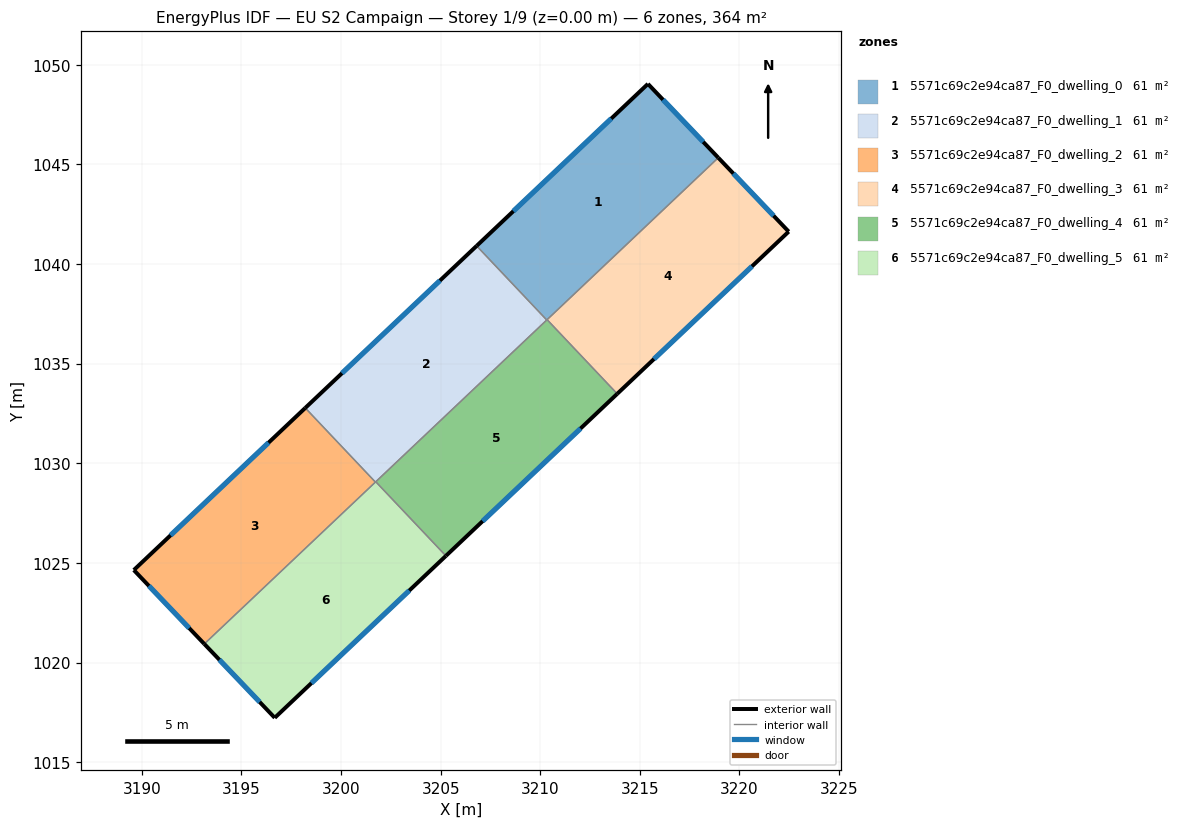
=== STOREY PLAN SPEC (per zone: floor XY polygon, exterior-wall plan segments, windows/doors) ===
zone 1: 5571c69c2e94ca87_F0_dwelling_0  (60.6 m²)
  floor: (3215.41, 1049.04) (3218.94, 1045.34) (3210.33, 1037.19) (3206.81, 1040.91)
  exterior wall: (3218.94, 1045.34) – (3215.41, 1049.04)  [5.1 m]
    window: (3218.18, 1046.13) – (3216.16, 1048.25)  [5.0 m²]
  exterior wall: (3215.41, 1049.04) – (3206.81, 1040.91)  [11.8 m]
    window: (3213.56, 1047.30) – (3208.65, 1042.65)  [11.6 m²]
  interior walls: 3
zone 2: 5571c69c2e94ca87_F0_dwelling_1  (60.6 m²)
  floor: (3206.81, 1040.91) (3210.33, 1037.19) (3201.73, 1029.06) (3198.21, 1032.78)
  exterior wall: (3206.81, 1040.91) – (3198.21, 1032.78)  [11.8 m]
    window: (3204.96, 1039.17) – (3200.05, 1034.52)  [11.6 m²]
  interior walls: 4
zone 3: 5571c69c2e94ca87_F0_dwelling_2  (60.6 m²)
  floor: (3198.21, 1032.78) (3201.73, 1029.06) (3193.14, 1020.93) (3189.60, 1024.64)
  exterior wall: (3189.60, 1024.64) – (3193.14, 1020.93)  [5.1 m]
    window: (3190.36, 1023.85) – (3192.38, 1021.73)  [5.0 m²]
  exterior wall: (3198.21, 1032.78) – (3189.60, 1024.64)  [11.8 m]
    window: (3196.36, 1031.04) – (3191.44, 1026.38)  [11.6 m²]
  interior walls: 2
zone 4: 5571c69c2e94ca87_F0_dwelling_3  (60.6 m²)
  floor: (3218.94, 1045.34) (3222.47, 1041.63) (3213.86, 1033.49) (3210.34, 1037.21)
  exterior wall: (3222.47, 1041.63) – (3218.94, 1045.34)  [5.1 m]
    window: (3221.71, 1042.42) – (3219.69, 1044.54)  [5.0 m²]
  exterior wall: (3213.86, 1033.49) – (3222.47, 1041.63)  [11.8 m]
    window: (3215.71, 1035.23) – (3220.63, 1039.89)  [11.6 m²]
  interior walls: 2
zone 5: 5571c69c2e94ca87_F0_dwelling_4  (60.6 m²)
  floor: (3210.34, 1037.21) (3213.86, 1033.49) (3205.27, 1025.35) (3201.74, 1029.07)
  exterior wall: (3205.27, 1025.35) – (3213.86, 1033.49)  [11.8 m]
    window: (3207.11, 1027.10) – (3212.02, 1031.75)  [11.6 m²]
  interior walls: 4
zone 6: 5571c69c2e94ca87_F0_dwelling_5  (60.6 m²)
  floor: (3201.74, 1029.07) (3205.27, 1025.35) (3196.67, 1017.22) (3193.14, 1020.93)
  exterior wall: (3196.67, 1017.22) – (3205.27, 1025.35)  [11.8 m]
    window: (3198.51, 1018.97) – (3203.42, 1023.61)  [11.6 m²]
  exterior wall: (3193.14, 1020.93) – (3196.67, 1017.22)  [5.1 m]
    window: (3193.89, 1020.14) – (3195.92, 1018.02)  [5.0 m²]
  interior walls: 3

=== DERIVED (storey summary) ===
Building: EU S2 Campaign
Storey: 1 of 9  (floor level z = 0.00 m)
Storey gross floor area: 363.9 m²
Zones on this storey: 6
  - 5571c69c2e94ca87_F0_dwelling_0: floor 60.6 m²; exterior wall 17.0 m (50.9 m²); 2 window(s) 16.6 m²; WWR 32.7%
  - 5571c69c2e94ca87_F0_dwelling_1: floor 60.6 m²; exterior wall 11.8 m (35.5 m²); 1 window(s) 11.6 m²; WWR 32.7%
  - 5571c69c2e94ca87_F0_dwelling_2: floor 60.6 m²; exterior wall 17.0 m (50.9 m²); 2 window(s) 16.6 m²; WWR 32.7%
  - 5571c69c2e94ca87_F0_dwelling_3: floor 60.6 m²; exterior wall 17.0 m (50.9 m²); 2 window(s) 16.6 m²; WWR 32.7%
  - 5571c69c2e94ca87_F0_dwelling_4: floor 60.6 m²; exterior wall 11.8 m (35.5 m²); 1 window(s) 11.6 m²; WWR 32.7%
  - 5571c69c2e94ca87_F0_dwelling_5: floor 60.6 m²; exterior wall 17.0 m (50.9 m²); 2 window(s) 16.6 m²; WWR 32.7%
Zone adjacency (shared interzone walls):
  - 5571c69c2e94ca87_F0_dwelling_0 ↔ 5571c69c2e94ca87_F0_dwelling_1
  - 5571c69c2e94ca87_F0_dwelling_0 ↔ 5571c69c2e94ca87_F0_dwelling_3
  - 5571c69c2e94ca87_F0_dwelling_0 ↔ 5571c69c2e94ca87_F0_dwelling_4
  - 5571c69c2e94ca87_F0_dwelling_1 ↔ 5571c69c2e94ca87_F0_dwelling_2
  - 5571c69c2e94ca87_F0_dwelling_1 ↔ 5571c69c2e94ca87_F0_dwelling_4
  - 5571c69c2e94ca87_F0_dwelling_1 ↔ 5571c69c2e94ca87_F0_dwelling_5
  - 5571c69c2e94ca87_F0_dwelling_2 ↔ 5571c69c2e94ca87_F0_dwelling_5
  - 5571c69c2e94ca87_F0_dwelling_3 ↔ 5571c69c2e94ca87_F0_dwelling_4
  - 5571c69c2e94ca87_F0_dwelling_4 ↔ 5571c69c2e94ca87_F0_dwelling_5